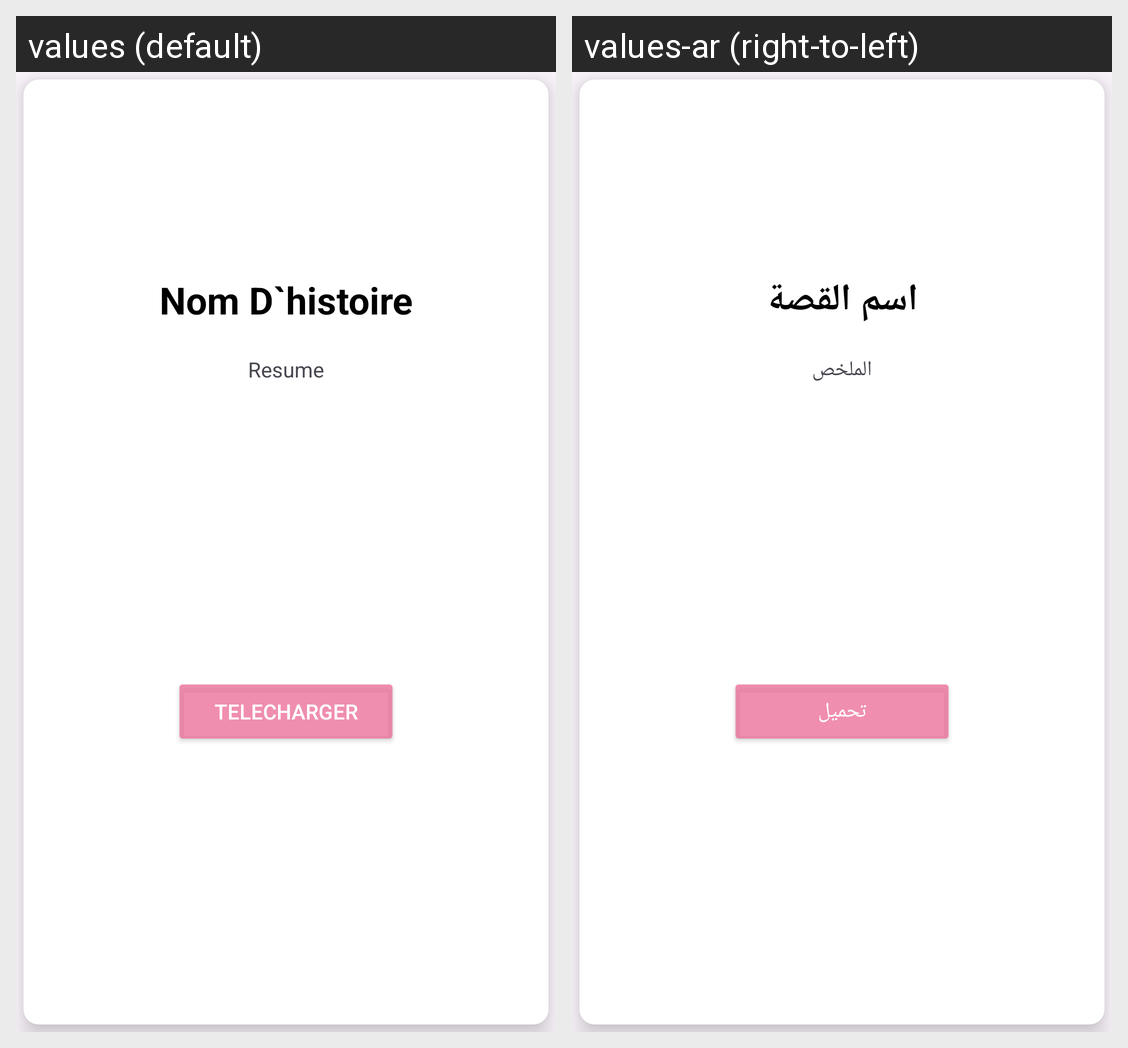

Strings drawn on this Android screen and how each of the app's shown locales translates them:
Android screen res/layout/home_item.xml rendered under 2 locales, left to right: values (default), values-ar (right-to-left). Device: Nexus 5 (rendered at 1080×1920; each locale shown at half size, 540×960, under a caption strip naming it); theme Theme.Mabibliotheque.
Strings drawn on this screen, with the default value and each locale's value (text and hints the layout hard-codes, and strings that could not be matched under every locale, appear in the picture but are not listed):

NomDhistoire
  values: Nom D`histoire
  values-ar: اسم القصة

Resume
  values: Resume
  values-ar: الملخص

Telecharger
  values: Telecharger
  values-ar: تحميل
